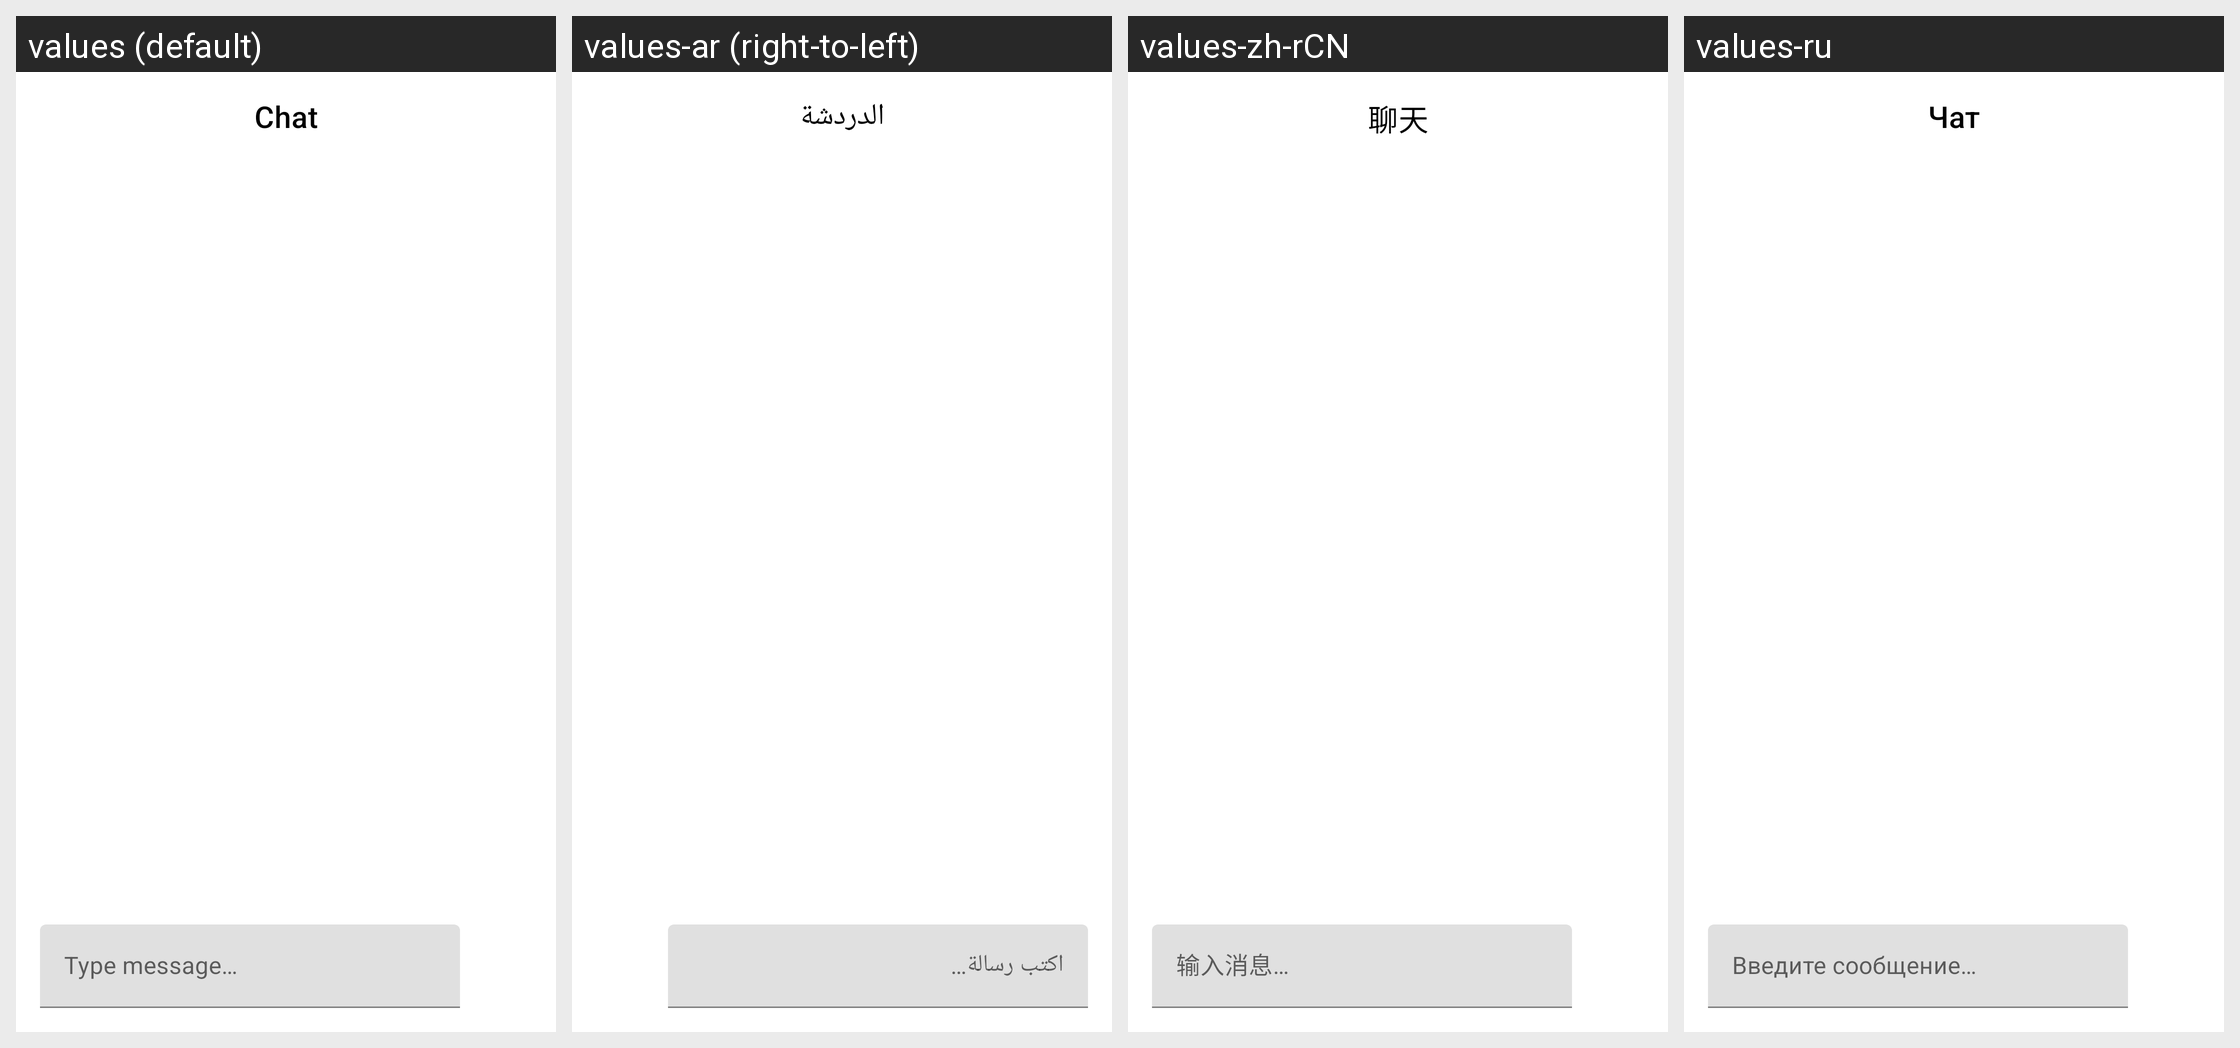

For this localized Android screen grid, give each drawn string resource with its value in every locale shown.
Android screen res/layout/dialog_chat.xml rendered under 4 locales, left to right: values (default), values-ar (right-to-left), values-zh-rCN, values-ru. Device: Nexus 5 (rendered at 1080×1920; each locale shown at half size, 540×960, under a caption strip naming it); theme Theme.MaterialComponents.DayNight.NoActionBar.
Other locales in the repository, not shown: values-ckb, values-cs, values-de, values-es, values-fa, values-fr, values-he, values-hu, values-id, values-it, values-ja, values-ko, values-nb, values-pl, values-pt-rBR, values-pt-rPT, values-sr, values-uk, values-vi, values-zh-rTW.
Strings drawn on this screen, with the default value and each locale's value (text and hints the layout hard-codes, and strings that could not be matched under every locale, appear in the picture but are not listed):

chat
  values: Chat
  values-ar: الدردشة
  values-zh-rCN: 聊天
  values-ru: Чат

type_message
  values: Type message…
  values-ar: اكتب رسالة…
  values-zh-rCN: 输入消息…
  values-ru: Введите сообщение…
